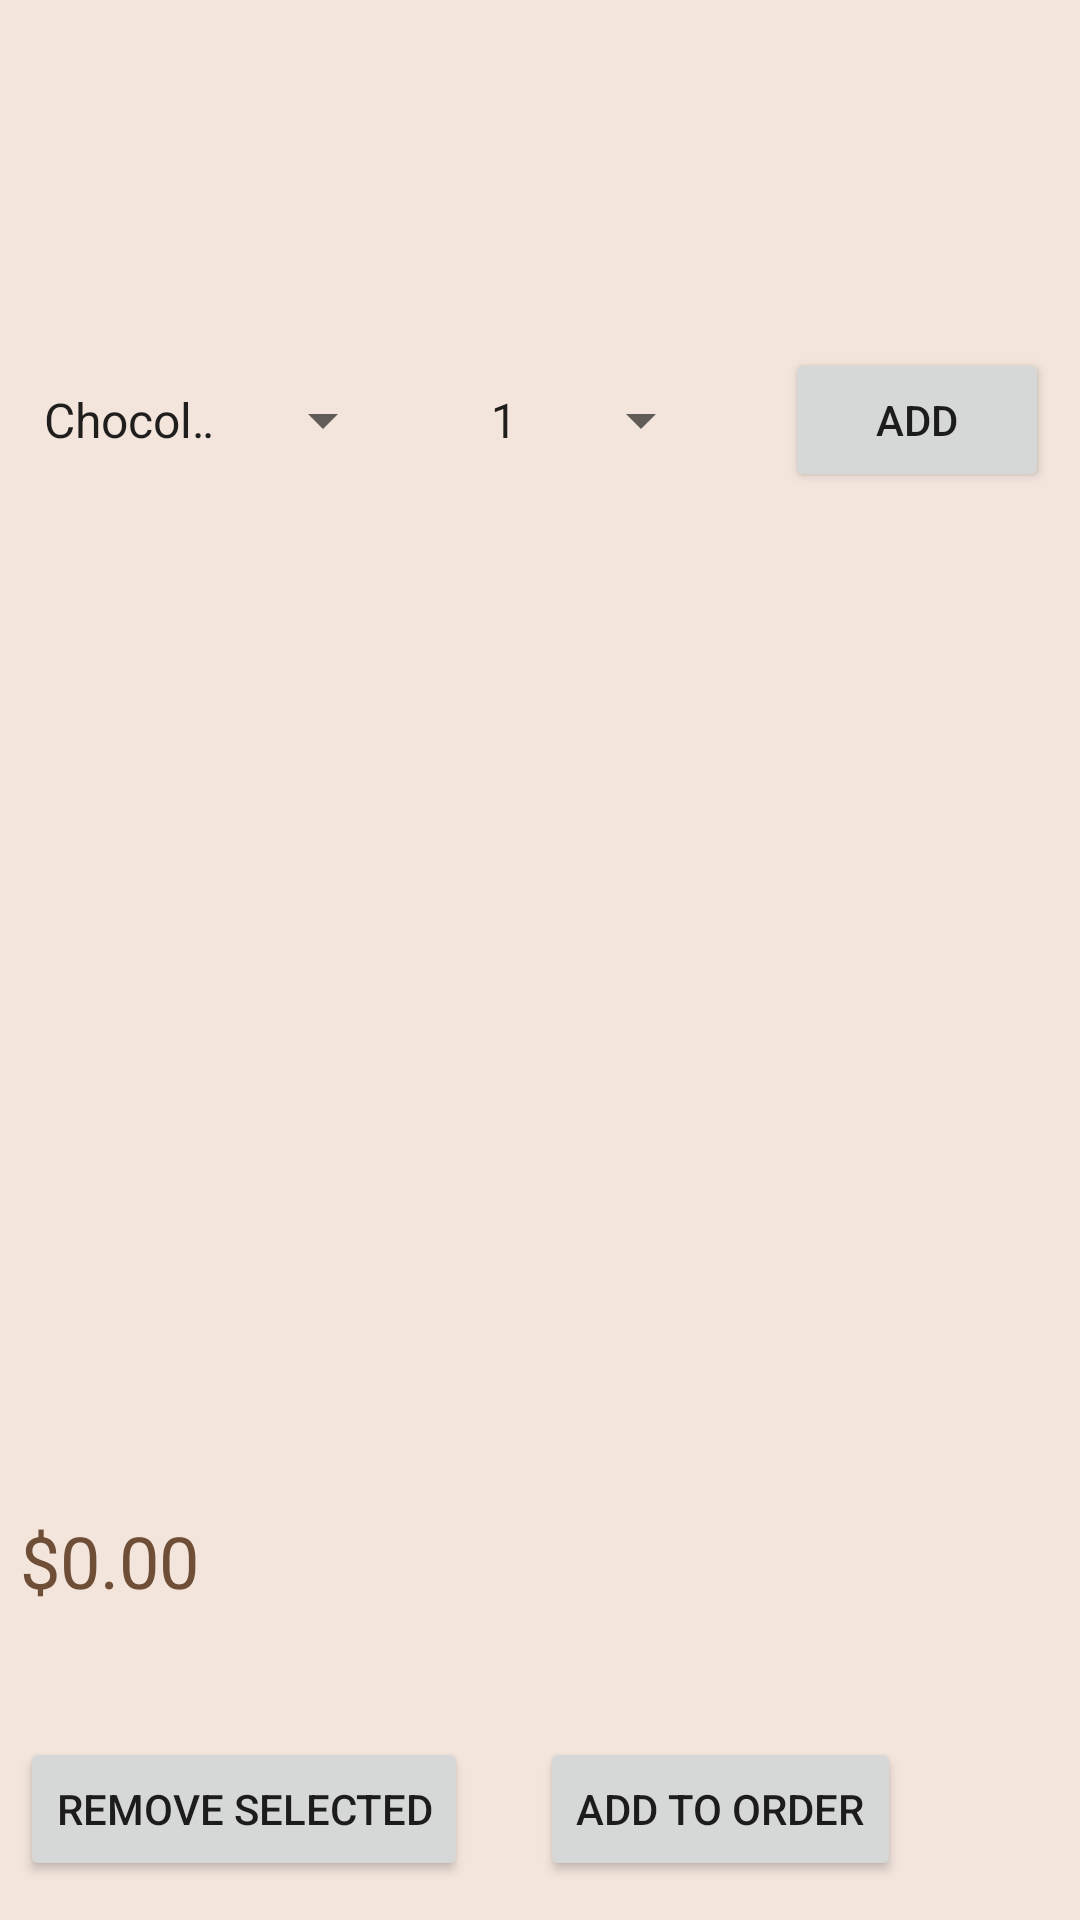

The Android layout XML behind this screen, and the referenced resources:
<!-- AndroidManifest.xml: application theme Theme.CS213P5 -->
<!-- res/layout/activity_donut.xml -->
<?xml version="1.0" encoding="utf-8"?>
<androidx.constraintlayout.widget.ConstraintLayout xmlns:android="http://schemas.android.com/apk/res/android"
    xmlns:app="http://schemas.android.com/apk/res-auto"
    xmlns:tools="http://schemas.android.com/tools"
    android:layout_width="match_parent"
    android:layout_height="match_parent"
    android:background="@color/background"
    tools:context=".DonutActivity">

    <Button
        android:id="@+id/addBtn"
        android:layout_width="wrap_content"
        android:layout_height="wrap_content"
        android:layout_marginStart="24dp"
        android:layout_marginLeft="24dp"
        android:layout_marginTop="116dp"
        android:onClick="addClick"
        android:text="@string/add"
        app:layout_constraintStart_toEndOf="@+id/quantityDonSp"
        app:layout_constraintTop_toTopOf="parent" />

    <Spinner
        android:id="@+id/quantityDonSp"
        android:layout_width="wrap_content"
        android:layout_height="wrap_content"
        android:layout_marginStart="24dp"
        android:layout_marginLeft="24dp"
        android:layout_marginTop="128dp"
        android:entries="@array/quantity_array"
        app:layout_constraintStart_toEndOf="@+id/typeSp"
        app:layout_constraintTop_toTopOf="parent" />


    <Spinner
        android:id="@+id/typeSp"
        android:layout_width="125dp"
        android:layout_height="wrap_content"
        android:layout_marginStart="1dp"
        android:layout_marginLeft="1dp"
        android:layout_marginTop="128dp"
        android:entries="@array/donut_types_array"
        app:layout_constraintStart_toStartOf="@+id/donutLV"
        app:layout_constraintTop_toTopOf="parent" />

    <ListView
        android:id="@+id/donutLV"
        android:layout_width="349dp"
        android:layout_height="300dp"
        android:layout_marginTop="24dp"
        android:choiceMode="singleChoice"
        app:layout_constraintEnd_toEndOf="parent"
        app:layout_constraintStart_toStartOf="parent"
        app:layout_constraintTop_toBottomOf="@+id/typeSp">

    </ListView>

    <Button
        android:id="@+id/orderBtn"
        android:layout_width="wrap_content"
        android:layout_height="wrap_content"
        android:layout_marginStart="24dp"
        android:layout_marginLeft="24dp"
        android:layout_marginTop="32dp"
        android:onClick="addToOrderClick"
        android:text="@string/add_to_order"
        app:layout_constraintStart_toEndOf="@+id/removeBtn"
        app:layout_constraintTop_toBottomOf="@+id/subtotalTV" />

    <Button
        android:id="@+id/removeBtn"
        android:layout_width="wrap_content"
        android:layout_height="wrap_content"
        android:layout_marginTop="32dp"
        android:onClick="removeClick"
        android:text="@string/remove"
        app:layout_constraintStart_toStartOf="@+id/subtotalTV"
        app:layout_constraintTop_toBottomOf="@+id/subtotalTV" />

    <TextView
        android:id="@+id/subtotalTV"
        android:layout_width="300dp"
        android:layout_height="43dp"
        android:layout_marginStart="1dp"
        android:layout_marginLeft="1dp"
        android:layout_marginTop="28dp"
        android:text="@string/_0_00"
        android:textColor="@color/coffee_700"
        android:textSize="24sp"
        app:layout_constraintStart_toStartOf="@+id/donutLV"
        app:layout_constraintTop_toBottomOf="@+id/donutLV" />

</androidx.constraintlayout.widget.ConstraintLayout>
<!-- resources referenced by this layout -->
<resources>
  <string-array name="donut_types_array">
      <item>Chocolate Cake Donuts</item>
      <item>Vanilla Cake Donuts</item>
      <item>Strawberry Cake Donuts</item>
      <item>Chamomile Yeast Donuts</item>
      <item>Earl Grey Yeast Donuts</item>
      <item>Oolong Yeast Donuts</item>
      <item>Acai Donut Holes</item>
      <item>Apple Donut Holes</item>
      <item>Apricot Donut Holes</item>
  
      </string-array>
  <string-array name="quantity_array">
          <item>1</item>
          <item>2</item>
          <item>3</item>
          <item>4</item>
          <item>5</item>
          <item>6</item>
          <item>7</item>
          <item>8</item>
          <item>9</item>
          <item>10</item>
          <item>11</item>
          <item>12</item>
      </string-array>
  <color name="background">#f3e5dc</color>
  <color name="coffee_700">#6f4e37</color>
  <string name="_0_00">$0.00</string>
  <string name="add">Add</string>
  <string name="add_to_order">Add to Order</string>
  <string name="remove">Remove Selected</string>
  <style name="Theme.CS213P5" parent="Theme.MaterialComponents.DayNight.DarkActionBar">
          
          <item name="colorPrimary">@color/coffee_500</item>
          <item name="colorPrimaryVariant">@color/coffee_700</item>
          <item name="colorOnPrimary">@color/white</item>
          
          <item name="colorSecondary">@color/pink_200</item>
          <item name="colorSecondaryVariant">@color/pink_700</item>
          <item name="colorOnSecondary">@color/black</item>
          
          <item name="android:statusBarColor" tools:targetApi="l">?attr/colorPrimaryVariant</item>
          
      </style>
  <color name="coffee_500">#986b4b</color>
  <color name="white">#FFFFFFFF</color>
  <color name="pink_200">#fb7382</color>
  <color name="pink_700">#fed2d7</color>
  <color name="black">#FF000000</color>
</resources>
